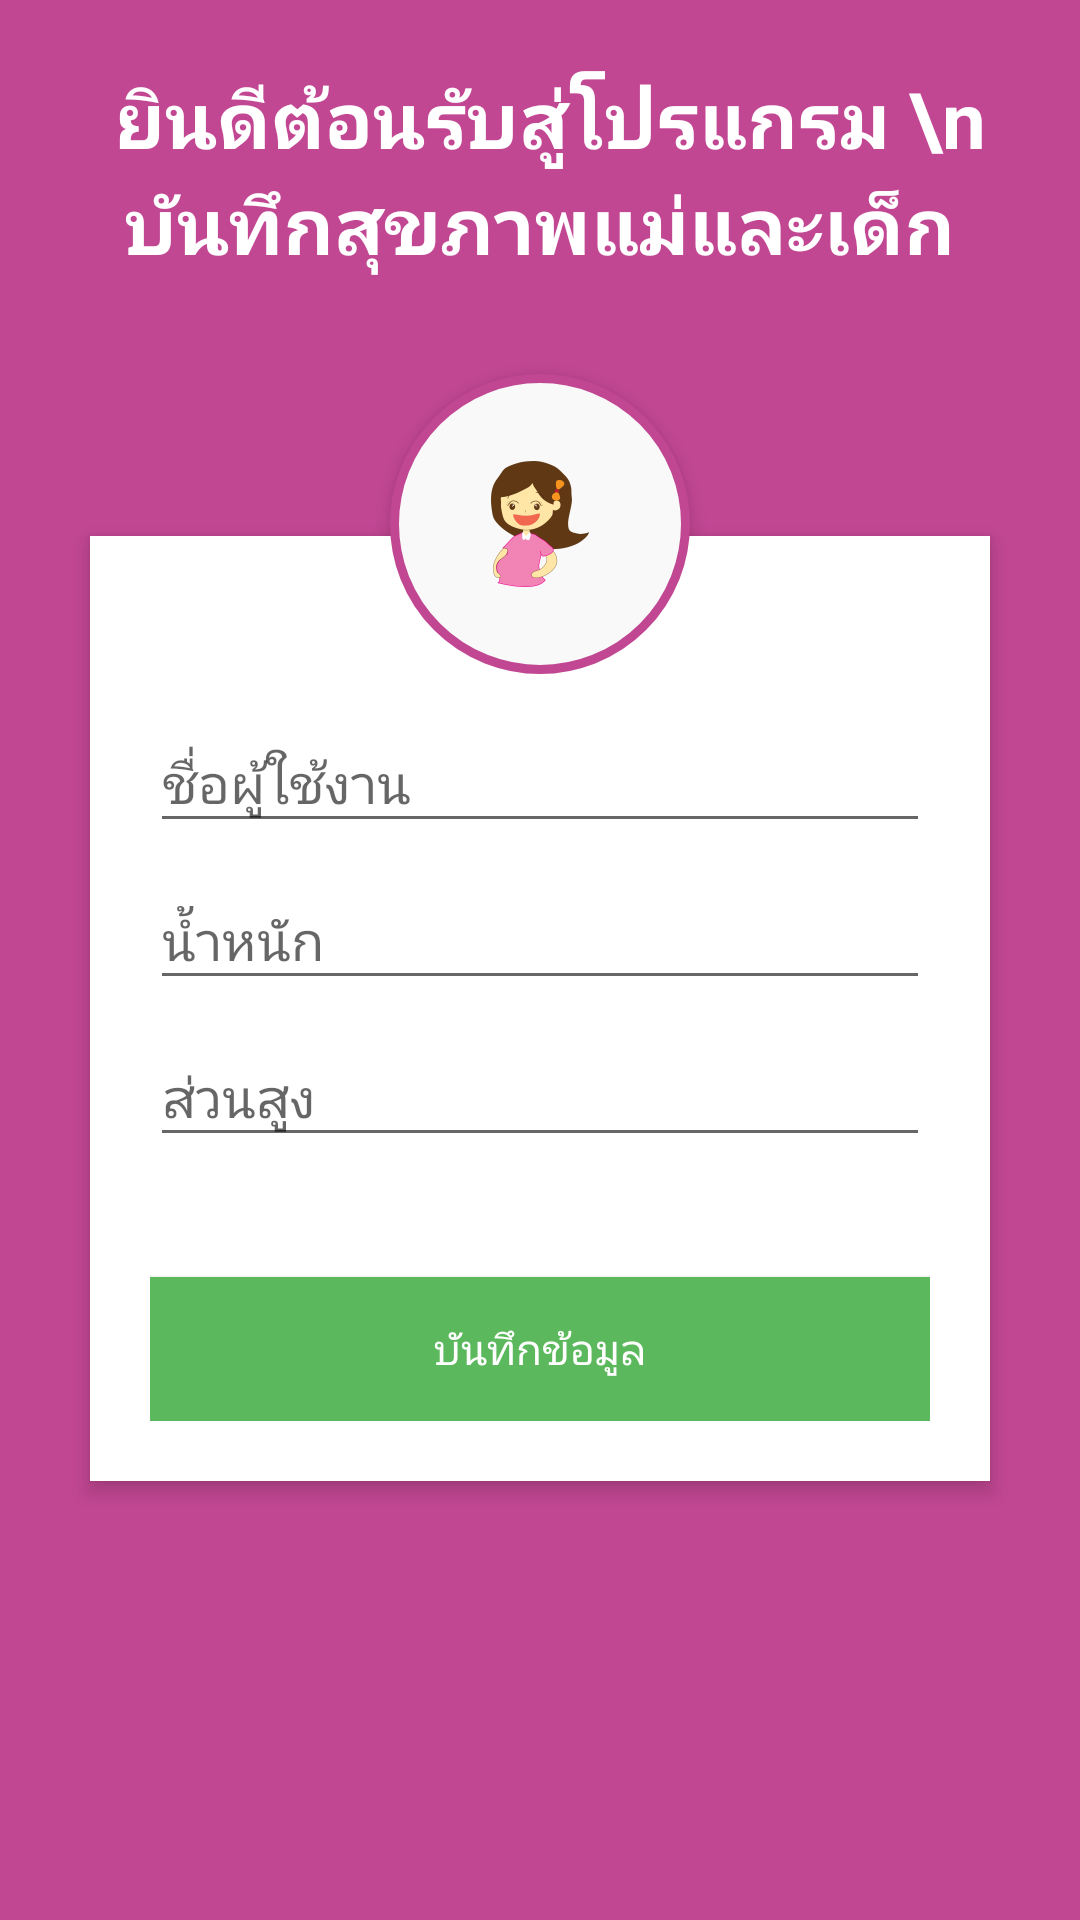

Layout XML and referenced resources for this Android screen:
<!-- AndroidManifest.xml: application theme AppTheme -->
<!-- res/layout/user_first_info.xml -->
<?xml version="1.0" encoding="utf-8"?>
<RelativeLayout xmlns:android="http://schemas.android.com/apk/res/android"
    android:layout_width="match_parent"
    android:layout_height="match_parent"
    android:background="#ffc24793"
    android:orientation="vertical"
    android:scrollbarAlwaysDrawVerticalTrack="true">

    <TextView
        android:id="@+id/login_title"
        android:layout_width="fill_parent"
        android:layout_height="wrap_content"
        android:layout_marginBottom="16dp"
        android:layout_marginTop="22dp"
        android:gravity="center_horizontal"
        android:text=" ยินดีต้อนรับสู่โปรแกรม \n บันทึกสุขภาพแม่และเด็ก"
        android:textColor="#fff"
        android:textSize="26sp"
        android:textStyle="bold" />

    <RelativeLayout
        android:layout_width="fill_parent"
        android:layout_height="wrap_content"
        android:layout_below="@+id/login_title"
        android:layout_marginLeft="30dp"
        android:layout_marginRight="30dp"
        android:layout_marginTop="70dp"
        android:background="#fff"
        android:elevation="4dp"
        android:orientation="vertical"
        android:padding="20dp">

        <LinearLayout
            android:layout_width="fill_parent"
            android:layout_height="wrap_content"
            android:orientation="vertical"
            android:paddingTop="30dp">

            <android.support.design.widget.TextInputLayout
                android:layout_width="match_parent"
                android:layout_height="wrap_content">

                <EditText
                    android:id="@+id/input_nickname"
                    android:layout_width="fill_parent"
                    android:layout_height="wrap_content"
                    android:drawableTint="#FF4081"
                    android:singleLine="true"
                    android:hint="ชื่อผู้ใช้งาน"
                    android:inputType="textEmailAddress" />
            </android.support.design.widget.TextInputLayout>

            <android.support.design.widget.TextInputLayout
                android:layout_width="match_parent"
                android:layout_height="wrap_content">

                <EditText
                    android:id="@+id/input_weight"
                    android:layout_width="fill_parent"
                    android:layout_height="wrap_content"
                    android:layout_marginTop="16dp"
                    android:singleLine="true"
                    android:drawableTint="#FF4081"
                    android:maxLength="5"
                    android:hint="น้ำหนัก"
                    android:inputType="numberDecimal" />
            </android.support.design.widget.TextInputLayout>

            <android.support.design.widget.TextInputLayout
                android:layout_width="match_parent"
                android:layout_height="wrap_content">

                <EditText
                    android:id="@+id/input_height"
                    android:layout_width="fill_parent"
                    android:layout_height="wrap_content"
                    android:layout_marginTop="16dp"
                    android:singleLine="true"
                    android:drawableTint="#FF4081"
                    android:maxLength="5"
                    android:hint="ส่วนสูง"
                    android:inputType="numberDecimal" />
            </android.support.design.widget.TextInputLayout>


            <Button android:id="@+id/save_data"
                android:layout_width="fill_parent"
                android:layout_height="wrap_content"
                android:text="บันทึกข้อมูล"
                android:onClick="save_form"
                android:background="@color/success_bootstrap"
                android:layout_marginTop="40dp"
                android:textColor="@android:color/white"/>

        </LinearLayout>
    </RelativeLayout>


    <ImageButton
        android:id="@+id/user_profile_photo"
        android:layout_width="100dp"
        android:layout_height="100dp"
        android:layout_below="@+id/login_title"
        android:layout_centerHorizontal="true"
        android:layout_marginTop="16dp"
        android:background="@drawable/profile_background"
        android:elevation="4dp"
        android:src="@mipmap/main_icon_launcher" />
</RelativeLayout>
<!-- resources referenced by this layout -->
<resources>
  <color name="success_bootstrap">#5cb85c</color>
  <!-- drawable profile_background (drawable) -->
  <?xml version="1.0" encoding="utf-8"?>
  <shape android:shape="rectangle"
      xmlns:android="http://schemas.android.com/apk/res/android">
      <corners android:radius="1000.0dip" />
      <solid android:color="@color/default_bootstrap" />
      <stroke android:width="3dip"
          android:color="#ffc24793" />
      <padding android:left="4dip"
          android:top="4dip"
          android:right="4dip"
          android:bottom="4dip" />
  </shape>
  <!-- mipmap main_icon_launcher: png bitmap (mipmap-hdpi, 2821 bytes) -->
  <style name="AppTheme" parent="Theme.AppCompat.Light.NoActionBar">
      
      <item name="colorPrimary">@color/colorPrimary</item>
      <item name="colorPrimaryDark">@color/colorPrimaryDark</item>
      <item name="colorAccent">@color/colorAccent</item>
      <item name="actionOverflowMenuStyle">@style/OverflowMenuStyle</item>
  </style>
  <color name="default_bootstrap">#f9f9f9</color>
  <color name="colorPrimary">#3F51B5</color>
  <color name="colorPrimaryDark">#303F9F</color>
  <color name="colorAccent">#FF4081</color>
  <style name="OverflowMenuStyle" parent="Widget.AppCompat.PopupMenu.Overflow">
          <item name="android:dropDownHorizontalOffset">-5dp</item> 
          <item name="android:dropDownVerticalOffset">55dp</item>
      </style>
</resources>
